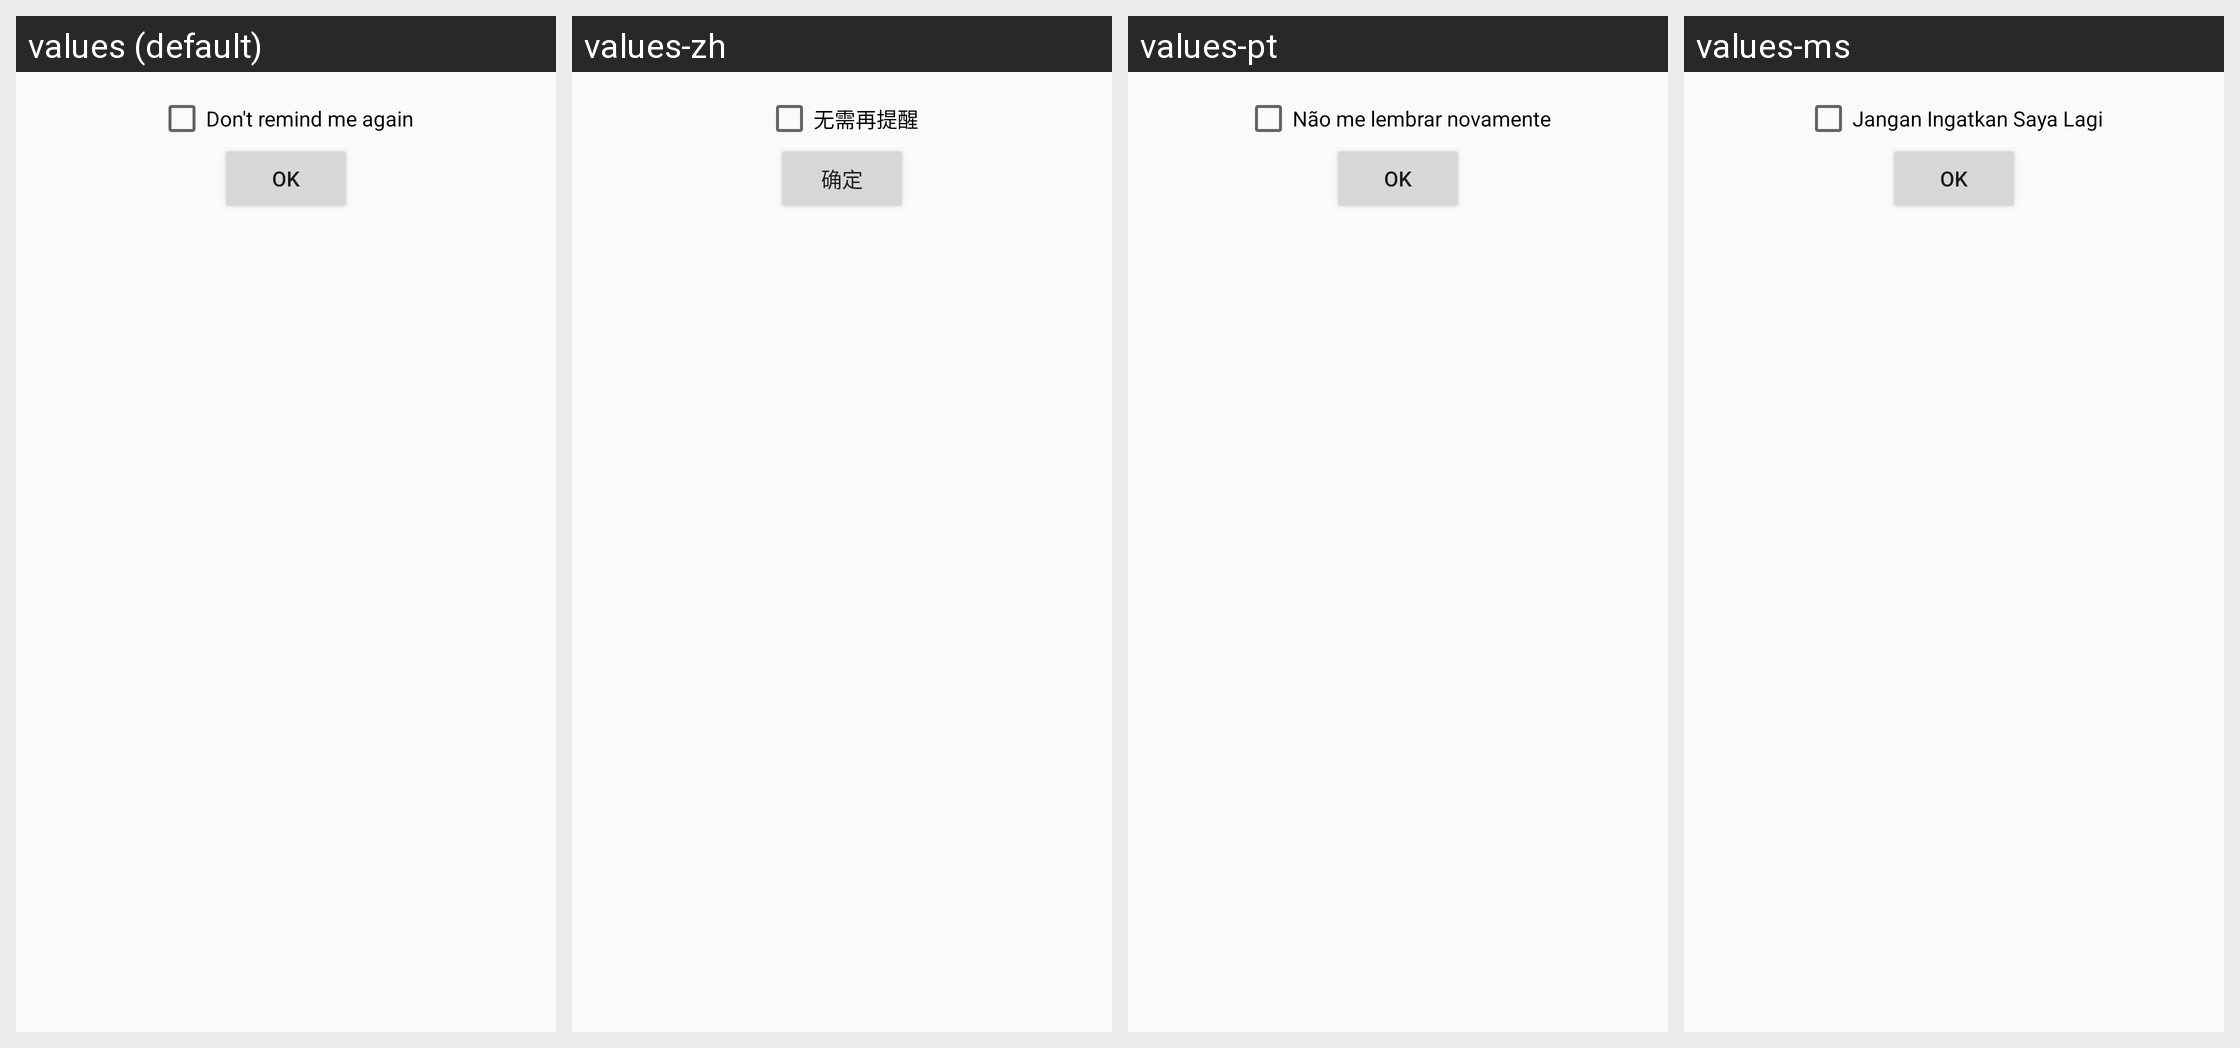

Here is an Android app screen in its default locale and in the app's own translations. Write out the translated-string differences for the strings that appear on this screen.
Android screen res/layout/dialog_known_issue.xml rendered under 4 locales, left to right: values (default), values-zh, values-pt, values-ms. Device: Nexus 5 (rendered at 1080×1920; each locale shown at half size, 540×960, under a caption strip naming it); theme FFAppTheme.
Other locales in the repository, not shown: values-in.
Strings drawn on this screen, with the default value and each locale's value (text and hints the layout hard-codes, and strings that could not be matched under every locale, appear in the picture but are not listed):

ok
  values: OK
  values-zh: 确定
  values-pt: OK
  values-ms: OK

don_remind_me_again
  values: Don't remind me again
  values-zh: 无需再提醒
  values-pt: Não me lembrar novamente
  values-ms: Jangan Ingatkan Saya Lagi
